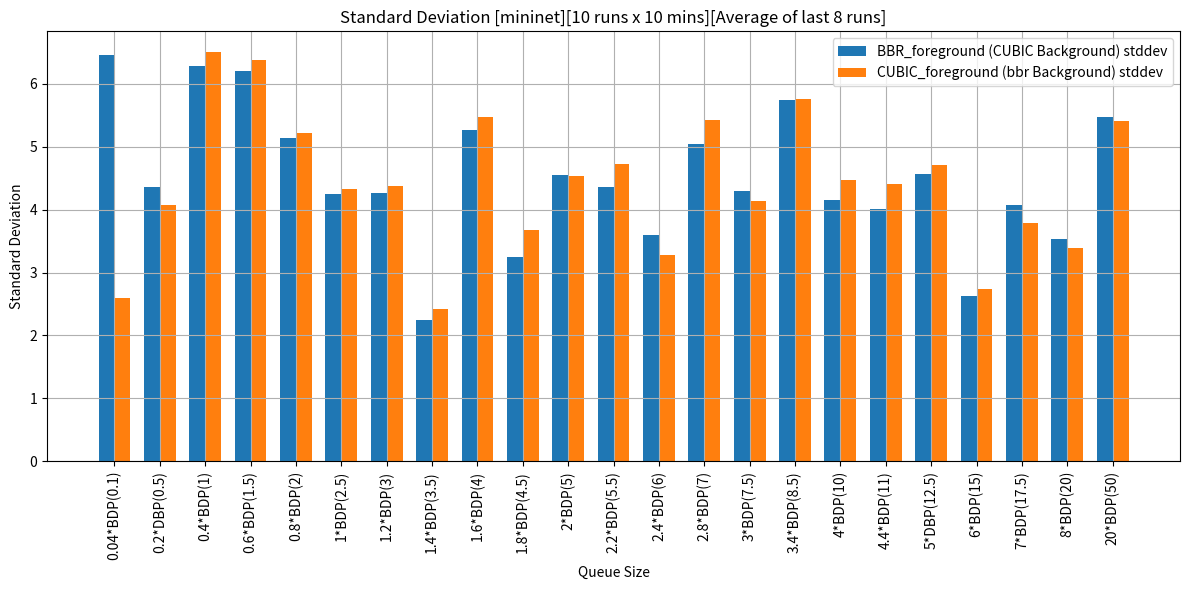

This chart was generated by the following Python code:
import matplotlib.pyplot as plt
import numpy as np

queue_size = [0.1, 0.5, 1, 1.5, 2, 2.5, 3, 3.5, 4, 4.5, 5, 5.5, 6, 7, 7.5, 8.5, 10, 11, 12.5, 15, 17.5, 20, 50]
bbr_stddev = [6.456321355, 4.353455952, 6.275740919, 6.209071385, 5.137759249, 4.251322661, 4.272287863, 2.244592702, 5.265781273, 3.242738216, 4.556965397, 4.352478635, 3.595827959, 5.041797729, 4.298905624, 5.740436866, 4.160343231, 4.011161483, 4.563776688, 2.629211848, 4.079434, 3.54080878, 5.465449524]
cubic_stddev = [2.596971183, 4.071345222, 6.509335382, 6.375678734, 5.217757832, 4.325407828, 4.370844994, 2.413998348, 5.46990728, 3.682981395, 4.536024276, 4.721216748, 3.281413236, 5.430678181, 4.138263353, 5.75305327, 4.478938953, 4.407544555, 4.707815156, 2.745693407, 3.794859225, 3.383590643, 5.412415719]
# Plotting the data

custom_label_x = ['0.04*BDP(0.1)','0.2*DBP(0.5)','0.4*BDP(1)','0.6*BDP(1.5)','0.8*BDP(2)','1*BDP(2.5)', '1.2*BDP(3)','1.4*BDP(3.5)','1.6*BDP(4)','1.8*BDP(4.5)','2*BDP(5)','2.2*BDP(5.5)','2.4*BDP(6)','2.8*BDP(7)','3*BDP(7.5)','3.4*BDP(8.5)','4*BDP(10)','4.4*BDP(11)','5*DBP(12.5)','6*BDP(15)','7*BDP(17.5)','8*BDP(20)','20*BDP(50)']

x = np.arange(len(queue_size))  # Label locations
width = 0.35  # Width of the bars

fig, ax = plt.subplots(figsize=(12,6))
bars1 = ax.bar(x - width/2, bbr_stddev, width, label='BBR_foreground (CUBIC Background) stddev')
bars2 = ax.bar(x + width/2, cubic_stddev, width, label='CUBIC_foreground (bbr Background) stddev')

ax.set_xlabel('Queue Size')
ax.set_ylabel('Standard Deviation')
ax.set_title('Standard Deviation [mininet][10 runs x 10 mins][Average of last 8 runs]')
ax.set_xticks(x)
ax.set_xticklabels(custom_label_x, rotation=90)
ax.legend()
plt.grid(True)
plt.tight_layout()
plt.show()



'''
plt.xscale('log')
plt.xticks(ticks=queue_size, labels=custom_label_x, rotation=90)
plt.yticks(ticks=custom_label_y)

# Adding titles and labels
plt.title("Queue Size vs bandwidth [mininet][10 runs X 10 mins][Average of last 8 runs] (BDP=2.5MB/Bandwidth=1000Mbps/RTT=20ms)")
plt.xlabel("Queue Size (MB)")
plt.ylabel("Bandwidth (Mbps)")
plt.legend()
plt.grid(True)
plt.tight_layout()
#plt.xlim([queue_size[0], queue_size[-1]])
plt.show()
'''
